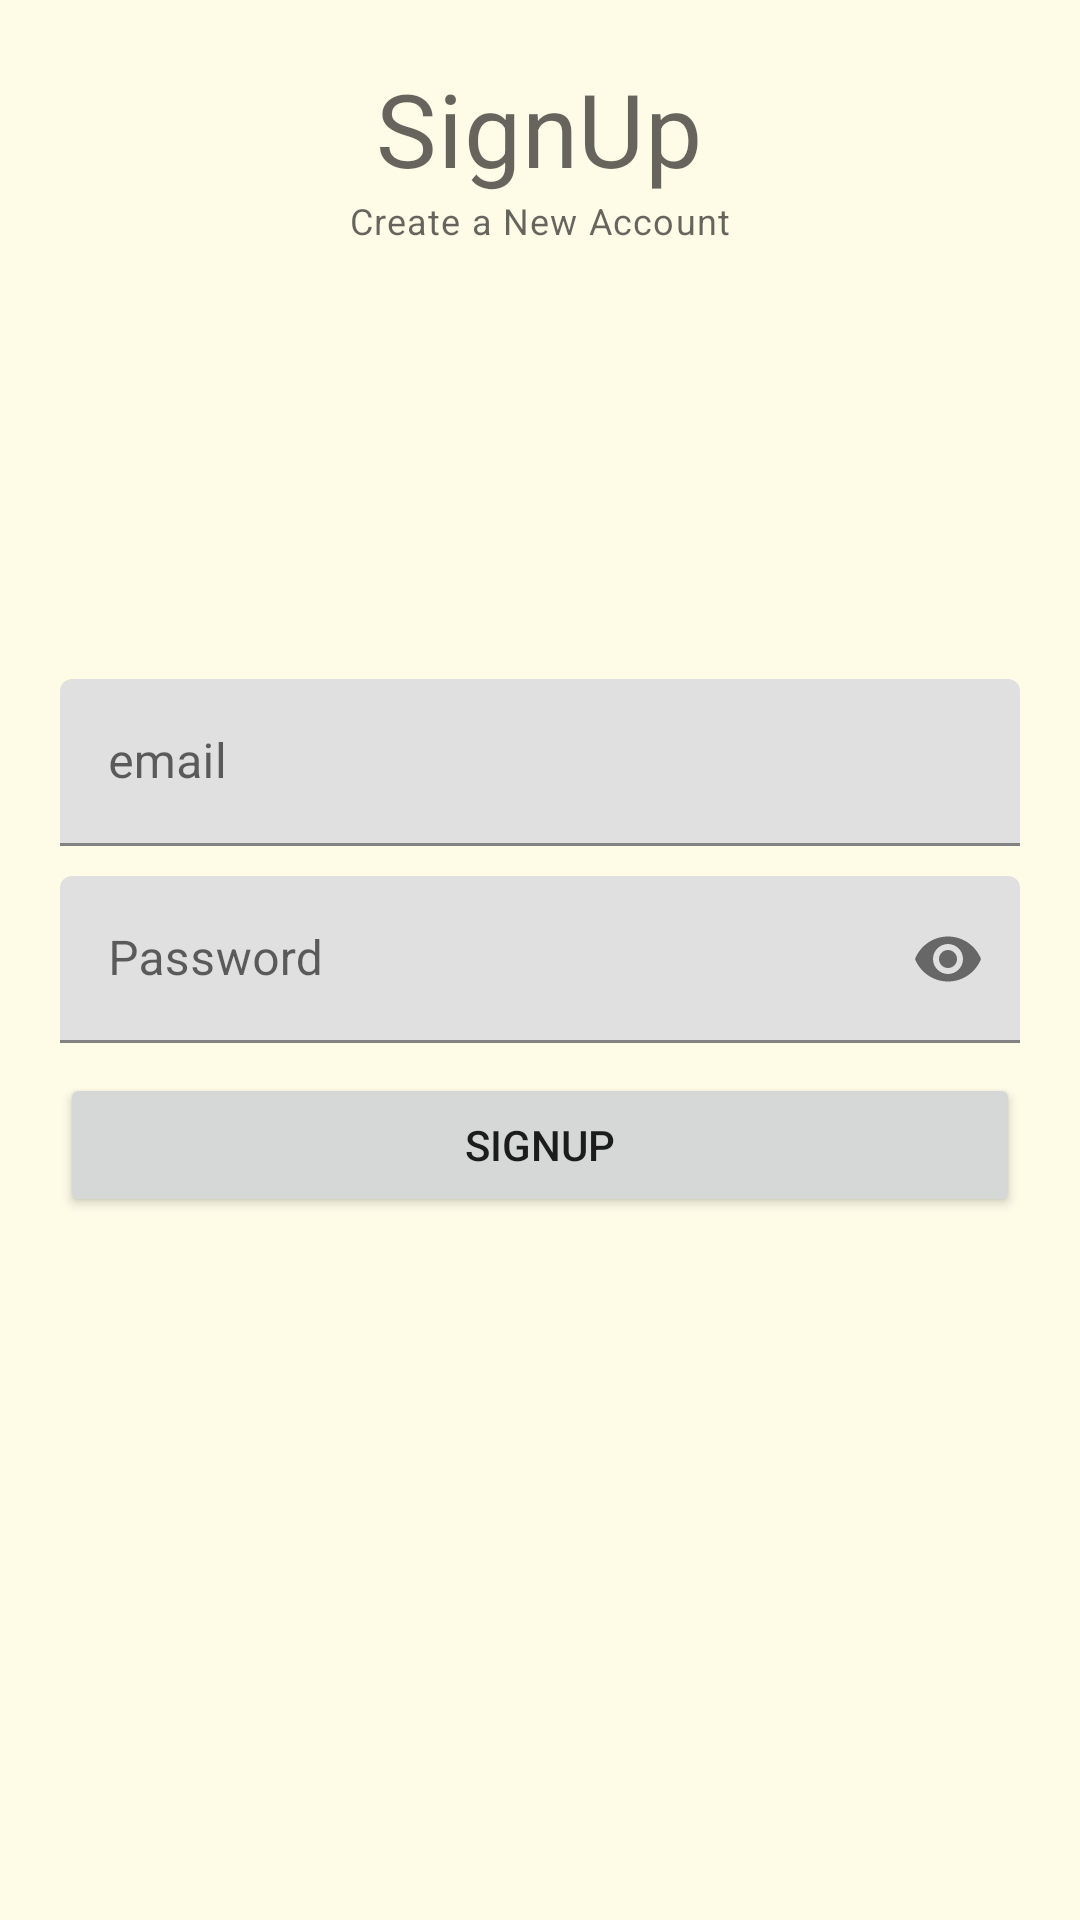

Layout XML and referenced resources for this Android screen:
<!-- AndroidManifest.xml: application theme Theme.Restaurant_Finder -->
<!-- res/layout/activity_sign_up.xml -->
<?xml version="1.0" encoding="utf-8"?>
<RelativeLayout xmlns:android="http://schemas.android.com/apk/res/android"
    xmlns:app="http://schemas.android.com/apk/res-auto"
    xmlns:tools="http://schemas.android.com/tools"
    android:layout_width="match_parent"
    android:layout_height="match_parent"
    android:background="@color/background"
    android:padding="20dp"
    tools:context=".SignUpActivity">

    <TextView
        android:id="@+id/titleLabel"
        android:layout_width="wrap_content"
        android:layout_height="wrap_content"
        android:layout_centerHorizontal="true"
        android:text="SignUp"
        style="@style/TextAppearance.MaterialComponents.Headline4"/>


    <TextView
        android:layout_width="wrap_content"
        android:layout_height="wrap_content"
        android:layout_centerHorizontal="true"
        android:text="Create a New Account"
        android:layout_below="@+id/titleLabel"
        style="@style/TextAppearance.MaterialComponents.Caption"/>

    
    <com.google.android.material.textfield.TextInputLayout
        android:id="@+id/emailTil"
        android:layout_above="@id/passwordTil"
        android:layout_marginBottom="10dp"
        android:layout_width="match_parent"
        android:layout_height="wrap_content">

        <EditText
            android:id="@+id/emailEt"
            android:layout_width="match_parent"
            android:layout_height="wrap_content"
            android:hint="email"
            android:inputType="textEmailAddress"
            tools:ignore="SpeakableTextPresentCheck" />


    </com.google.android.material.textfield.TextInputLayout>



    
    <com.google.android.material.textfield.TextInputLayout
        android:id="@+id/passwordTil"
        app:passwordToggleEnabled="true"
        android:layout_width="match_parent"
        android:layout_height="wrap_content"
        android:layout_centerInParent="true">

        <EditText
            android:id="@+id/passwordEt"
            android:layout_width="match_parent"
            android:layout_height="wrap_content"
            android:hint="Password"
            android:inputType="textPassword"
            tools:ignore="SpeakableTextPresentCheck" />

    </com.google.android.material.textfield.TextInputLayout>

    

    <Button
        android:id="@+id/signUpBtn"
        android:layout_width="match_parent"
        android:layout_height="wrap_content"
        android:text="SignUp"
        android:layout_below="@+id/passwordTil"
        android:layout_marginTop="10dp"/>


</RelativeLayout>
<!-- resources referenced by this layout -->
<resources>
  <color name="background">#FEFBE7</color>
  <style name="Theme.Restaurant_Finder" parent="Theme.MaterialComponents.DayNight.DarkActionBar">
          
          <item name="colorPrimary">@color/purple_500</item>
          <item name="colorPrimaryVariant">@color/purple_700</item>
          <item name="colorOnPrimary">@color/white</item>
          
          <item name="colorSecondary">@color/teal_200</item>
          <item name="colorSecondaryVariant">@color/teal_700</item>
          <item name="colorOnSecondary">@color/black</item>
          
          <item name="android:statusBarColor" tools:targetApi="l">?attr/colorPrimaryVariant</item>
          
      </style>
  <color name="purple_500">#4E944F</color>
  <color name="purple_700">#FF3700B3</color>
  <color name="white">#FFFFFFFF</color>
  <color name="teal_200">#FF03DAC5</color>
  <color name="teal_700">#FF018786</color>
  <color name="black">#FF000000</color>
</resources>
